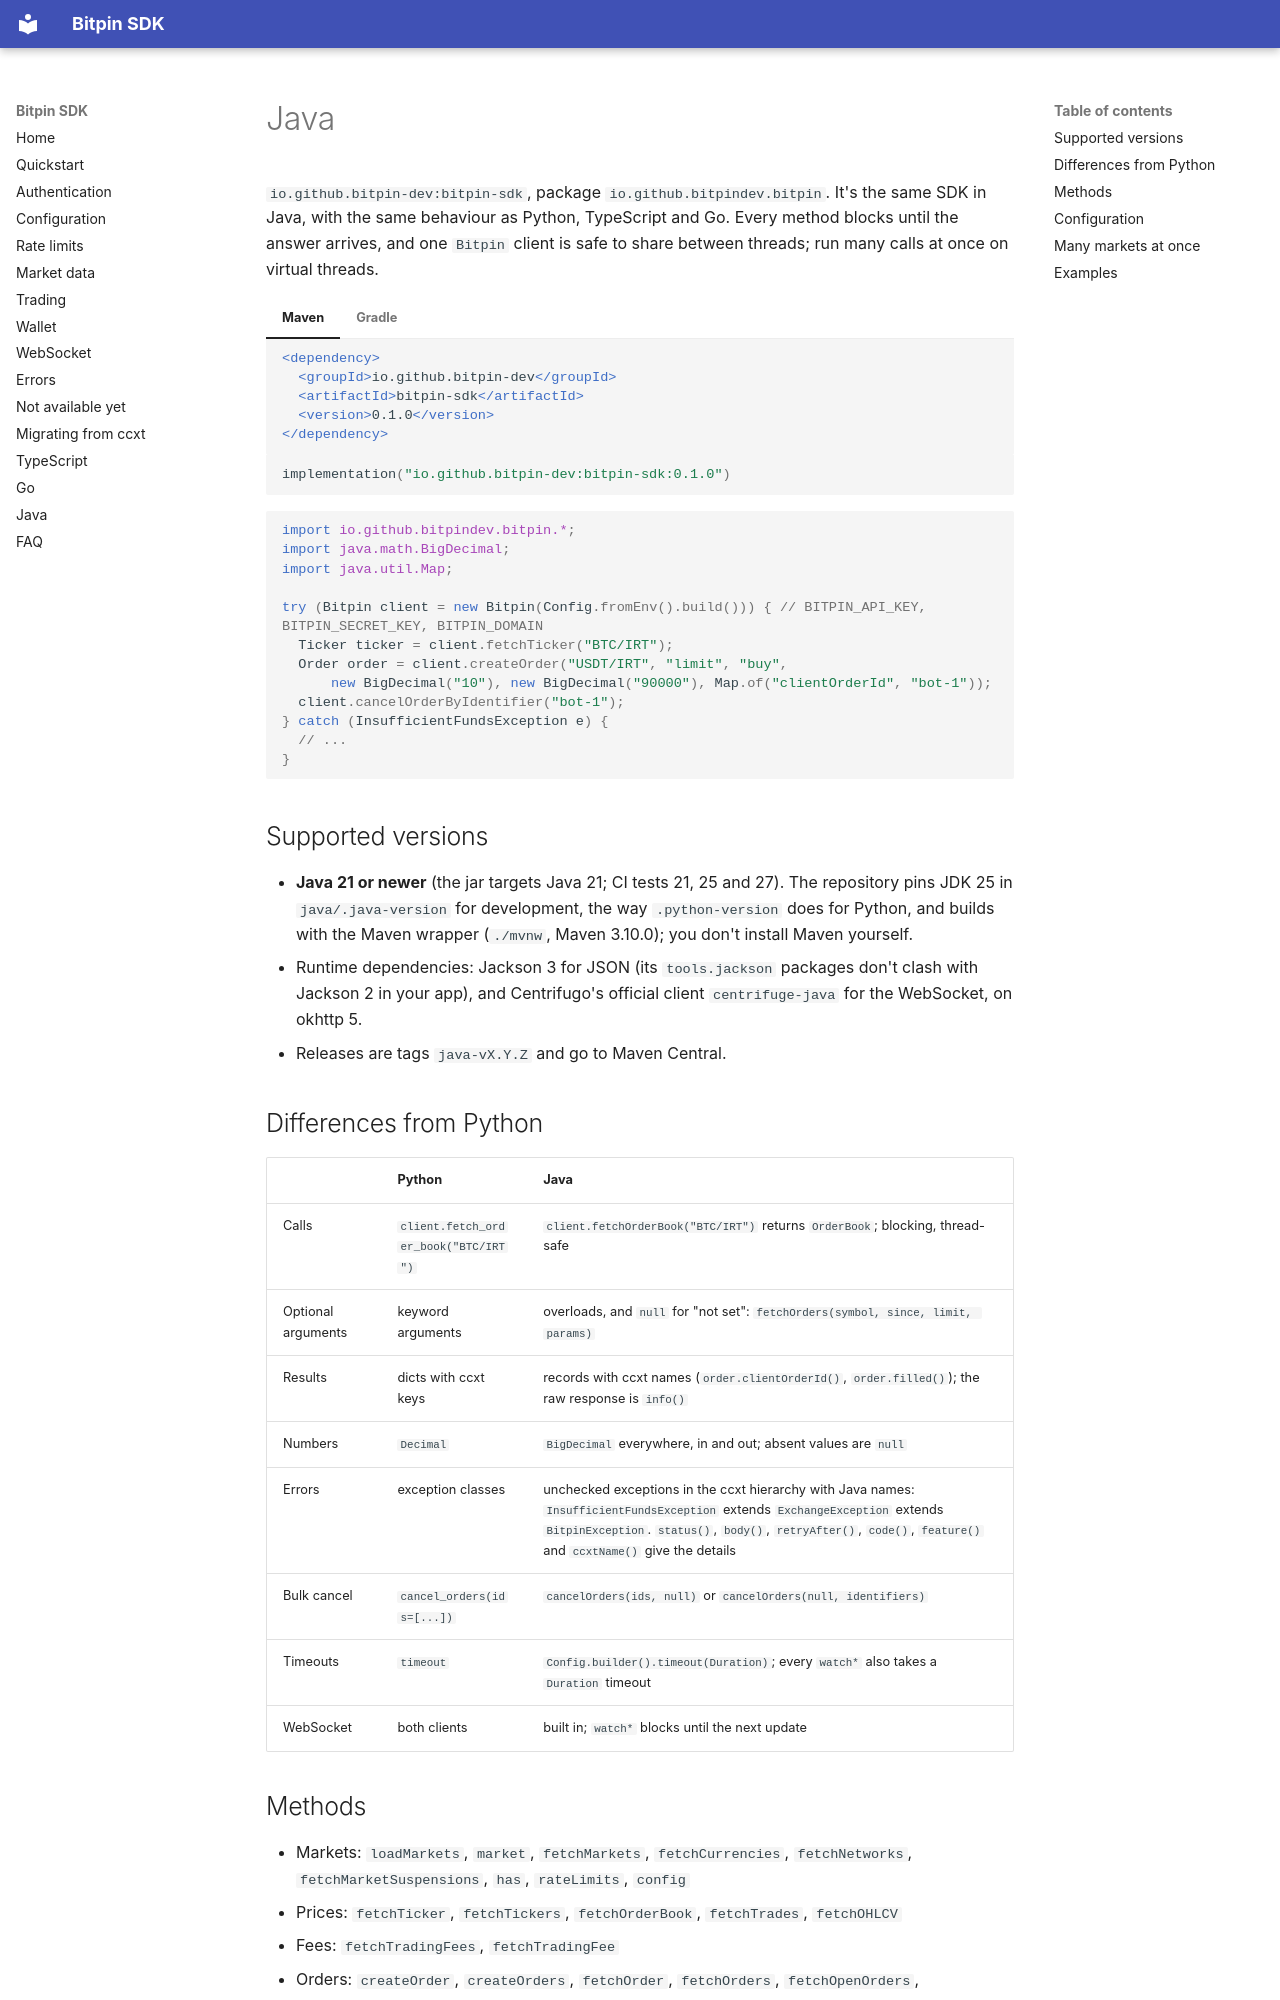

repository: bitpin-dev/bitpin-sdk · page: en/java/index.html · generator: mkdocs

# Java

`io.github.bitpin-dev:bitpin-sdk`, package `io.github.bitpindev.bitpin`. It's the same SDK in Java, with the same behaviour as Python, TypeScript and Go. Every method blocks until the answer arrives, and one `Bitpin` client is safe to share between threads; run many calls at once on virtual threads.

=== "Maven"

    ```xml
    <dependency>
      <groupId>io.github.bitpin-dev</groupId>
      <artifactId>bitpin-sdk</artifactId>
      <version>0.1.0</version>
    </dependency>
    ```

=== "Gradle"

    ```kotlin
    implementation("io.github.bitpin-dev:bitpin-sdk:0.1.0")
    ```

```java
import io.github.bitpindev.bitpin.*;
import java.math.BigDecimal;
import java.util.Map;

try (Bitpin client = new Bitpin(Config.fromEnv().build())) { // BITPIN_API_KEY, BITPIN_SECRET_KEY, BITPIN_DOMAIN
  Ticker ticker = client.fetchTicker("BTC/IRT");
  Order order = client.createOrder("USDT/IRT", "limit", "buy",
      new BigDecimal("10"), new BigDecimal("90000"), Map.of("clientOrderId", "bot-1"));
  client.cancelOrderByIdentifier("bot-1");
} catch (InsufficientFundsException e) {
  // ...
}
```

## Supported versions

- **Java 21 or newer** (the jar targets Java 21; CI tests 21, 25 and 27). The repository pins JDK 25 in `java/.java-version` for development, the way `.python-version` does for Python, and builds with the Maven wrapper (`./mvnw`, Maven 3.10.0); you don't install Maven yourself.
- Runtime dependencies: Jackson 3 for JSON (its `tools.jackson` packages don't clash with Jackson 2 in your app), and Centrifugo's official client `centrifuge-java` for the WebSocket, on okhttp 5.
- Releases are tags `java-vX.Y.Z` and go to Maven Central.

## Differences from Python

| | Python | Java |
|---|---|---|
| Calls | `client.fetch_order_book("BTC/IRT")` | `client.fetchOrderBook("BTC/IRT")` returns `OrderBook`; blocking, thread-safe |
| Optional arguments | keyword arguments | overloads, and `null` for "not set": `fetchOrders(symbol, since, limit, params)` |
| Results | dicts with ccxt keys | records with ccxt names (`order.clientOrderId()`, `order.filled()`); the raw response is `info()` |
| Numbers | `Decimal` | `BigDecimal` everywhere, in and out; absent values are `null` |
| Errors | exception classes | unchecked exceptions in the ccxt hierarchy with Java names: `InsufficientFundsException` extends `ExchangeException` extends `BitpinException`. `status()`, `body()`, `retryAfter()`, `code()`, `feature()` and `ccxtName()` give the details |
| Bulk cancel | `cancel_orders(ids=[...])` | `cancelOrders(ids, null)` or `cancelOrders(null, identifiers)` |
| Timeouts | `timeout` | `Config.builder().timeout(Duration)`; every `watch*` also takes a `Duration` timeout |
| WebSocket | both clients | built in; `watch*` blocks until the next update |
